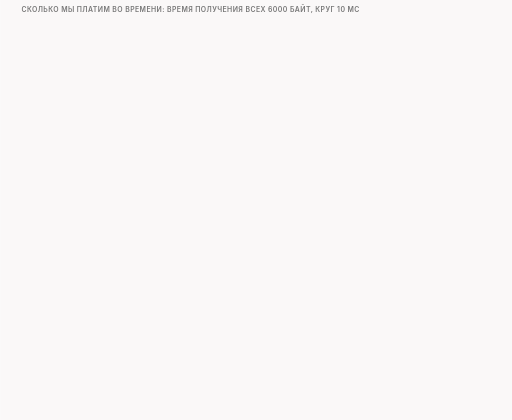
t = 0.00 s
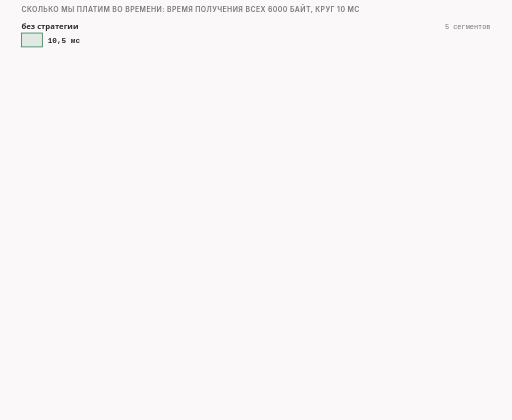
t = 1.45 s
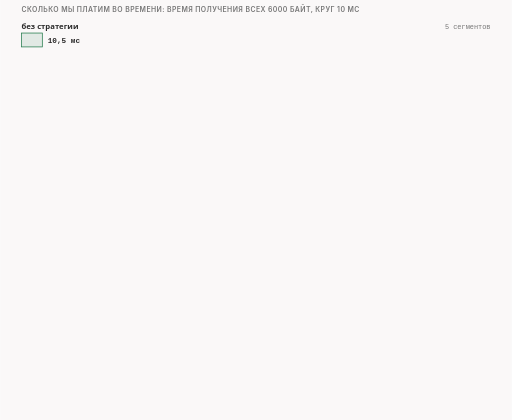
t = 3.36 s
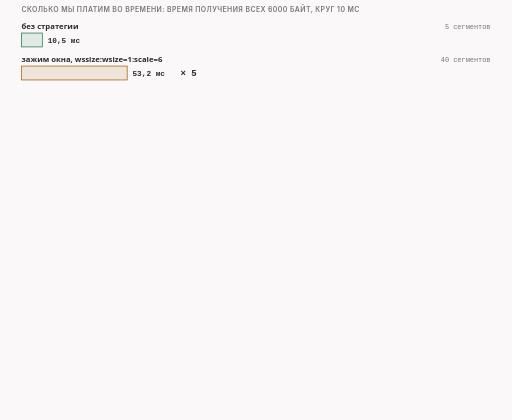
t = 5.09 s
t = 6.36 s: frame unchanged from t = 5.09 s, image omitted
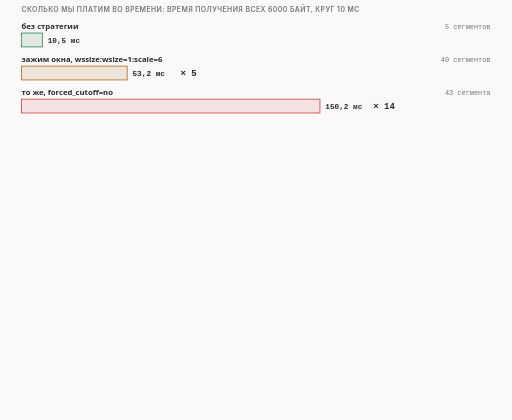
t = 8.09 s

The animated SVG that drew these frames (rendered in a browser with its animation timeline set to each time). Animation: 18 CSS @keyframes rules; frames cover the first 8.09 s, repeats indefinitely.

<svg xmlns="http://www.w3.org/2000/svg" class="v09-s17-time-forced-cutoff-and-check" viewBox="0 0 960 788" width="960" height="788" role="img" aria-labelledby="v09-s17-time-forced-cutoff-and-check-t v09-s17-time-forced-cutoff-and-check-d">
<title id="v09-s17-time-forced-cutoff-and-check-t">Время ответа и отключение no</title>
<desc id="v09-s17-time-forced-cutoff-and-check-d">Ответ сервера в нашем тесте занимает 10,5 мс без стратегии, 53,2 мс при зажиме окна у клиента, примерно в пять раз дольше, и 150,2 мс при принудительном отключении со значением no, примерно в четырнадцать раз дольше, потому что правило очереди в нашей лаборатории пропускает к программе только первые двенадцать пакетов клиента, они несут окно 1, а первые десять кусков ответа по 64 байта идут по одному за круг, а при окне 1 без множителя множитель остаётся 10 и весь ответ приходит за 32,6 мс кусками 512, 512, 1448, 88, 1024, 1448, 88 и 880 байт.</desc>
<style>.v09-s17-time-forced-cutoff-and-check{--fg:var(--dark,#2b2b2b);--fg2:var(--darkgray,#4e4e4e);--mute:var(--gray,#767676);--line:var(--lightgray,#d4d4d4);--acc:var(--secondary,#1f7fb5);--tint:var(--highlight,rgba(178,225,255,.28));--bg:var(--light,#faf8f8);--rej:#c4372b;--rejt:rgba(196,55,43,.10);--ok:#237a4b;--okt:rgba(35,122,75,.11);--amb:#a8610a;--ambt:rgba(168,97,10,.13)}
@media (prefers-color-scheme:dark){.v09-s17-time-forced-cutoff-and-check{--fg:var(--dark,#ebebec);--fg2:var(--darkgray,#d4d4d4);--mute:var(--gray,#9a9a9a);--line:var(--lightgray,#4a474a);--acc:var(--secondary,#b2e1ff);--tint:var(--highlight,rgba(178,225,255,.14));--bg:var(--light,#161618);--rej:#ff8f80;--rejt:rgba(255,143,128,.14);--ok:#7fd9a1;--okt:rgba(127,217,161,.13);--amb:#f0b866;--ambt:rgba(240,184,102,.14)}}
.v09-s17-time-forced-cutoff-and-check .bg{fill:var(--bg)}
.v09-s17-time-forced-cutoff-and-check text{font-family:var(--bodyFont,'Source Sans 3'),system-ui,-apple-system,'Segoe UI',Roboto,sans-serif;font-size:16px;fill:var(--fg2);paint-order:stroke;stroke:var(--bg);stroke-width:4px;stroke-linejoin:round}
.v09-s17-time-forced-cutoff-and-check .tk{font-weight:600;fill:var(--fg)}
.v09-s17-time-forced-cutoff-and-check .sm{font-size:14.5px}
.v09-s17-time-forced-cutoff-and-check .m{font-family:var(--codeFont,'JetBrains Mono'),ui-monospace,'Cascadia Code',Consolas,monospace;font-size:14.5px}
.v09-s17-time-forced-cutoff-and-check .mk{font-family:var(--codeFont,'JetBrains Mono'),ui-monospace,'Cascadia Code',Consolas,monospace;font-size:14.5px;font-weight:600;fill:var(--fg)}
.v09-s17-time-forced-cutoff-and-check .hx{font-family:var(--codeFont,'JetBrains Mono'),ui-monospace,'Cascadia Code',Consolas,monospace;font-size:14px;font-weight:600;fill:var(--fg);stroke:none}
.v09-s17-time-forced-cutoff-and-check .ix{font-family:var(--codeFont,'JetBrains Mono'),ui-monospace,'Cascadia Code',Consolas,monospace;font-size:13px;fill:var(--mute);stroke:none}
.v09-s17-time-forced-cutoff-and-check .big{font-size:22px}
.v09-s17-time-forced-cutoff-and-check .ml{font-family:var(--codeFont,'JetBrains Mono'),ui-monospace,'Cascadia Code',Consolas,monospace;font-size:17px;font-weight:600;fill:var(--fg)}
.v09-s17-time-forced-cutoff-and-check .cap{font-family:var(--headerFont,Inter),system-ui,-apple-system,'Segoe UI',Roboto,sans-serif;font-size:13px;font-weight:600;letter-spacing:.06em;text-transform:uppercase;fill:var(--mute)}
.v09-s17-time-forced-cutoff-and-check .mu{fill:var(--mute)}.v09-s17-time-forced-cutoff-and-check .fg{fill:var(--fg)}.v09-s17-time-forced-cutoff-and-check .acc{fill:var(--acc)}.v09-s17-time-forced-cutoff-and-check .rej{fill:var(--rej)}.v09-s17-time-forced-cutoff-and-check .ok{fill:var(--ok)}.v09-s17-time-forced-cutoff-and-check .amb{fill:var(--amb)}
.v09-s17-time-forced-cutoff-and-check .c{text-anchor:middle}.v09-s17-time-forced-cutoff-and-check .r{text-anchor:end}.v09-s17-time-forced-cutoff-and-check .ns{stroke:none}
.v09-s17-time-forced-cutoff-and-check .bx{fill:var(--bg);stroke:var(--line);stroke-width:1.4}
.v09-s17-time-forced-cutoff-and-check .bxs{fill:var(--bg);stroke:var(--mute);stroke-width:1.4}
.v09-s17-time-forced-cutoff-and-check .bxa{fill:var(--tint);stroke:var(--acc);stroke-width:1.4}
.v09-s17-time-forced-cutoff-and-check .bxr{fill:var(--rejt);stroke:var(--rej);stroke-width:1.4}
.v09-s17-time-forced-cutoff-and-check .bxo{fill:var(--okt);stroke:var(--ok);stroke-width:1.4}
.v09-s17-time-forced-cutoff-and-check .bxb{fill:var(--ambt);stroke:var(--amb);stroke-width:1.4}
.v09-s17-time-forced-cutoff-and-check .pl{fill:var(--bg);stroke:var(--fg);stroke-width:1.6}
.v09-s17-time-forced-cutoff-and-check .fs{fill:var(--mute);fill-opacity:.22;stroke:none}
.v09-s17-time-forced-cutoff-and-check .bxg{fill:var(--mute);fill-opacity:.2;stroke:var(--mute);stroke-width:1.4}
.v09-s17-time-forced-cutoff-and-check .bxn{fill:none;stroke:var(--fg);stroke-width:2}
.v09-s17-time-forced-cutoff-and-check .bxd{fill:none;stroke:var(--mute);stroke-width:1.3;stroke-dasharray:5 4}
.v09-s17-time-forced-cutoff-and-check .fa{fill:var(--tint);stroke:none}.v09-s17-time-forced-cutoff-and-check .fr{fill:var(--rejt);stroke:none}.v09-s17-time-forced-cutoff-and-check .fb{fill:var(--ambt);stroke:none}.v09-s17-time-forced-cutoff-and-check .fo{fill:var(--okt);stroke:none}
.v09-s17-time-forced-cutoff-and-check .lm{fill:none;stroke:var(--mute);stroke-width:1.4}
.v09-s17-time-forced-cutoff-and-check .lmd{fill:none;stroke:var(--mute);stroke-width:1.4;stroke-dasharray:5 4}
.v09-s17-time-forced-cutoff-and-check .la{fill:none;stroke:var(--acc);stroke-width:2}
.v09-s17-time-forced-cutoff-and-check .lf{fill:none;stroke:var(--fg2);stroke-width:2}
.v09-s17-time-forced-cutoff-and-check .lr{fill:none;stroke:var(--rej);stroke-width:2.4}
.v09-s17-time-forced-cutoff-and-check .lcut{fill:none;stroke:var(--rej);stroke-width:1.8;stroke-dasharray:6 4}
.v09-s17-time-forced-cutoff-and-check .lb{fill:none;stroke:var(--amb);stroke-width:2}
.v09-s17-time-forced-cutoff-and-check .lo{fill:none;stroke:var(--ok);stroke-width:2.4}
.v09-s17-time-forced-cutoff-and-check .hf{fill:var(--fg2)}.v09-s17-time-forced-cutoff-and-check .ha{fill:var(--acc)}.v09-s17-time-forced-cutoff-and-check .hr{fill:var(--rej)}.v09-s17-time-forced-cutoff-and-check .hm{fill:var(--mute)}.v09-s17-time-forced-cutoff-and-check .hb{fill:var(--amb)}
.v09-s17-time-forced-cutoff-and-check .fun{fill:var(--tint);stroke:var(--acc);stroke-width:1;stroke-opacity:.55}
.v09-s17-time-forced-cutoff-and-check .a{animation-duration:62s;animation-timing-function:cubic-bezier(.3,.6,.25,1);animation-iteration-count:infinite;animation-fill-mode:both}
@media (prefers-reduced-motion:reduce){.v09-s17-time-forced-cutoff-and-check .a{animation:none}.v09-s17-time-forced-cutoff-and-check .tr{display:none}}
.v09-s17-time-forced-cutoff-and-check .fl{fill:var(--bg);stroke:none}
.v09-s17-time-forced-cutoff-and-check .bxw{fill:var(--bg);stroke:var(--amb);stroke-width:1.4;stroke-dasharray:5 4}
.v09-s17-time-forced-cutoff-and-check .bxwa{fill:var(--bg);stroke:var(--acc);stroke-width:1.4;stroke-dasharray:5 4}
.v09-s17-time-forced-cutoff-and-check .bxrd{fill:none;stroke:var(--rej);stroke-width:2.4;stroke-dasharray:6 4}
.v09-s17-time-forced-cutoff-and-check .lbd{fill:none;stroke:var(--amb);stroke-width:2;stroke-dasharray:6 4}
.v09-s17-time-forced-cutoff-and-check .bxz{fill:var(--mute);fill-opacity:.28;stroke:var(--mute);stroke-width:1.2}
.v09-s17-time-forced-cutoff-and-check .bxoo{fill:var(--bg);stroke:var(--ok);stroke-width:2.2}
.v09-s17-time-forced-cutoff-and-check .bxbb{fill:var(--bg);stroke:var(--amb);stroke-width:2.2}
.v09-s17-time-forced-cutoff-and-check .bxrr{fill:var(--bg);stroke:var(--rej);stroke-width:2.2}
.v09-s17-time-forced-cutoff-and-check .bxaa{fill:var(--bg);stroke:var(--acc);stroke-width:2.2}
@keyframes v09-s17-time-forced-cutoff-and-check-k1{0.0%{opacity:0}1.613%{opacity:0}2.339%{opacity:1}97.258%{opacity:1}98.226%{opacity:0}100%{opacity:0}}.v09-s17-time-forced-cutoff-and-check .e1{animation-name:v09-s17-time-forced-cutoff-and-check-k1}@keyframes v09-s17-time-forced-cutoff-and-check-k2{0.0%{opacity:0}6.452%{opacity:0}7.177%{opacity:1}97.258%{opacity:1}98.226%{opacity:0}100%{opacity:0}}.v09-s17-time-forced-cutoff-and-check .e2{animation-name:v09-s17-time-forced-cutoff-and-check-k2}@keyframes v09-s17-time-forced-cutoff-and-check-k3{0.0%{opacity:0}11.29%{opacity:0}12.016%{opacity:1}97.258%{opacity:1}98.226%{opacity:0}100%{opacity:0}}.v09-s17-time-forced-cutoff-and-check .e3{animation-name:v09-s17-time-forced-cutoff-and-check-k3}@keyframes v09-s17-time-forced-cutoff-and-check-k4{0.0%{opacity:0}16.129%{opacity:0}16.855%{opacity:1}97.258%{opacity:1}98.226%{opacity:0}100%{opacity:0}}.v09-s17-time-forced-cutoff-and-check .e4{animation-name:v09-s17-time-forced-cutoff-and-check-k4}@keyframes v09-s17-time-forced-cutoff-and-check-k5{0.0%{opacity:0}19.355%{opacity:0}20.081%{opacity:1}97.258%{opacity:1}98.226%{opacity:0}100%{opacity:0}}.v09-s17-time-forced-cutoff-and-check .e5{animation-name:v09-s17-time-forced-cutoff-and-check-k5}@keyframes v09-s17-time-forced-cutoff-and-check-k6{0.0%{opacity:0}20.968%{opacity:0}21.694%{opacity:1}97.258%{opacity:1}98.226%{opacity:0}100%{opacity:0}}.v09-s17-time-forced-cutoff-and-check .e6{animation-name:v09-s17-time-forced-cutoff-and-check-k6}@keyframes v09-s17-time-forced-cutoff-and-check-k7{0.0%{opacity:0}22.581%{opacity:0}23.306%{opacity:1}97.258%{opacity:1}98.226%{opacity:0}100%{opacity:0}}.v09-s17-time-forced-cutoff-and-check .e7{animation-name:v09-s17-time-forced-cutoff-and-check-k7}@keyframes v09-s17-time-forced-cutoff-and-check-k8{0.0%{opacity:0}24.194%{opacity:0}24.919%{opacity:1}97.258%{opacity:1}98.226%{opacity:0}100%{opacity:0}}.v09-s17-time-forced-cutoff-and-check .e8{animation-name:v09-s17-time-forced-cutoff-and-check-k8}@keyframes v09-s17-time-forced-cutoff-and-check-k9{0.0%{opacity:0}27.419%{opacity:0}28.145%{opacity:1}97.258%{opacity:1}98.226%{opacity:0}100%{opacity:0}}.v09-s17-time-forced-cutoff-and-check .e9{animation-name:v09-s17-time-forced-cutoff-and-check-k9}@keyframes v09-s17-time-forced-cutoff-and-check-k10{0.0%{opacity:0}32.258%{opacity:0}32.984%{opacity:1}97.258%{opacity:1}98.226%{opacity:0}100%{opacity:0}}.v09-s17-time-forced-cutoff-and-check .e10{animation-name:v09-s17-time-forced-cutoff-and-check-k10}@keyframes v09-s17-time-forced-cutoff-and-check-k11{0.0%{opacity:0}33.871%{opacity:0}34.597%{opacity:1}97.258%{opacity:1}98.226%{opacity:0}100%{opacity:0}}.v09-s17-time-forced-cutoff-and-check .e11{animation-name:v09-s17-time-forced-cutoff-and-check-k11}@keyframes v09-s17-time-forced-cutoff-and-check-k12{0.0%{opacity:0}36.29%{opacity:0}37.016%{opacity:1}97.258%{opacity:1}98.226%{opacity:0}100%{opacity:0}}.v09-s17-time-forced-cutoff-and-check .e12{animation-name:v09-s17-time-forced-cutoff-and-check-k12}@keyframes v09-s17-time-forced-cutoff-and-check-k13{0.0%{opacity:0}40.323%{opacity:0}41.048%{opacity:1}97.258%{opacity:1}98.226%{opacity:0}100%{opacity:0}}.v09-s17-time-forced-cutoff-and-check .e13{animation-name:v09-s17-time-forced-cutoff-and-check-k13}@keyframes v09-s17-time-forced-cutoff-and-check-k14{0.0%{opacity:0}48.387%{opacity:0}49.113%{opacity:1}97.258%{opacity:1}98.226%{opacity:0}100%{opacity:0}}.v09-s17-time-forced-cutoff-and-check .e14{animation-name:v09-s17-time-forced-cutoff-and-check-k14}@keyframes v09-s17-time-forced-cutoff-and-check-k15{0.0%{opacity:0}49.194%{opacity:0}49.677%{opacity:1}58.065%{opacity:1}58.548%{opacity:0}100%{opacity:0}}.v09-s17-time-forced-cutoff-and-check .e15{animation-name:v09-s17-time-forced-cutoff-and-check-k15}@keyframes v09-s17-time-forced-cutoff-and-check-k16{0.0%{opacity:0}58.065%{opacity:0}58.79%{opacity:1}97.258%{opacity:1}98.226%{opacity:0}100%{opacity:0}}.v09-s17-time-forced-cutoff-and-check .e16{animation-name:v09-s17-time-forced-cutoff-and-check-k16}@keyframes v09-s17-time-forced-cutoff-and-check-k17{0.0%{opacity:0}61.29%{opacity:0}62.016%{opacity:1}97.258%{opacity:1}98.226%{opacity:0}100%{opacity:0}}.v09-s17-time-forced-cutoff-and-check .e17{animation-name:v09-s17-time-forced-cutoff-and-check-k17}@keyframes v09-s17-time-forced-cutoff-and-check-k18{0.0%{opacity:0}64.516%{opacity:0}65.242%{opacity:1}97.258%{opacity:1}98.226%{opacity:0}100%{opacity:0}}.v09-s17-time-forced-cutoff-and-check .e18{animation-name:v09-s17-time-forced-cutoff-and-check-k18}</style>
<rect class="bg" x="0" y="0" width="960" height="788"/>
<g><text class="cap" x="40" y="22">сколько мы платим во времени: время получения всех 6000 байт, круг 10 мс</text></g>
<g class="a e1"><text class="sm tk" x="40" y="54">без стратегии</text><text class="ix mu r" x="920" y="54">5 сегментов</text><rect class="bxo" x="40" y="62" width="39.1" height="26" rx="0"/><text class="mk" x="89.1" y="81">10,5 мс</text></g>
<g class="a e2"><text class="sm tk" x="40" y="116">зажим окна, wssize:wsize=1:scale=6</text><text class="ix mu r" x="920" y="116">40 сегментов</text><rect class="bxb" x="40" y="124" width="198.3" height="26" rx="0"/><text class="mk" x="248.3" y="143">53,2 мс</text><text class="ml" x="338.3" y="143">× 5</text></g>
<g class="a e3"><text class="sm tk" x="40" y="178">то же, forced_cutoff=no</text><text class="ix mu r" x="920" y="178">43 сегмента</text><rect class="bxr" x="40" y="186" width="560" height="26" rx="0"/><text class="mk" x="610" y="205">150,2 мс</text><text class="ml" x="700" y="205">× 14</text></g>
<g class="a e4"><text class="ix mu" x="40" y="230">53,2 / 10,5 ≈ 5,07 · 150,2 / 10,5 ≈ 14,3</text></g>
<g class="a e5"><text class="sm tk" x="40" y="266">принудительное отключение no: окно правится у каждого пакета, который отдали программе</text></g>
<g class="a e6"><text class="cap" x="40" y="292">пакеты клиента по порядку</text></g>
<g class="a e7"><rect class="bxb" x="40" y="300" width="40" height="30" rx="0"/><text class="ix tk c" x="60" y="320">S</text><rect class="bxb" x="80" y="300" width="40" height="30" rx="0"/><text class="ix tk c" x="100" y="320">A</text><rect class="bxb" x="120" y="300" width="40" height="30" rx="0"/><text class="ix tk c" x="140" y="320">PA</text><rect class="bxb" x="160" y="300" width="40" height="30" rx="0"/><text class="ix tk c" x="180" y="320">A</text><rect class="bxb" x="200" y="300" width="40" height="30" rx="0"/><text class="ix tk c" x="220" y="320">A</text><rect class="bxb" x="240" y="300" width="40" height="30" rx="0"/><text class="ix tk c" x="260" y="320">A</text><rect class="bxb" x="280" y="300" width="40" height="30" rx="0"/><text class="ix tk c" x="300" y="320">A</text><rect class="bxb" x="320" y="300" width="40" height="30" rx="0"/><text class="ix tk c" x="340" y="320">A</text><rect class="bxb" x="360" y="300" width="40" height="30" rx="0"/><text class="ix tk c" x="380" y="320">A</text><rect class="bxb" x="400" y="300" width="40" height="30" rx="0"/><text class="ix tk c" x="420" y="320">A</text><rect class="bxb" x="440" y="300" width="40" height="30" rx="0"/><text class="ix tk c" x="460" y="320">A</text><rect class="bxb" x="480" y="300" width="40" height="30" rx="0"/><text class="ix tk c" x="500" y="320">A</text><rect class="bxa" x="520" y="300" width="40" height="30" rx="0"/><text class="ix tk c" x="540" y="320">A</text><rect class="bxa" x="560" y="300" width="40" height="30" rx="0"/><text class="ix tk c" x="580" y="320">A</text><rect class="bxa" x="600" y="300" width="40" height="30" rx="0"/><text class="ix tk c" x="620" y="320">A</text><rect class="bx" x="640" y="300" width="40" height="30" rx="0"/><text class="ix tk c" x="660" y="320">…</text></g>
<g class="a e8"><path class="lb" d="M40 338L520 338"/><text class="sm tk amb" x="40" y="358">окно 1: ровно 12 пакетов клиента</text><text class="sm tk" x="532" y="358">дальше окно 63</text></g>
<g class="a e9"><text class="sm mu" x="40" y="378">правило очереди в нашей лаборатории: к программе идут только первые 12 пакетов клиента</text><text class="sm mu" x="40" y="398">так было в выпуске про командную строку</text></g>
<g class="a e10"><text class="cap" x="40" y="426">куски ответа сервера</text></g>
<g class="a e11"><rect class="bxr" x="40" y="434" width="9.4" height="30" rx="0"/><rect class="bxa" x="49.4" y="434" width="9.4" height="30" rx="0"/><rect class="bxa" x="58.8" y="434" width="9.4" height="30" rx="0"/><rect class="bxa" x="68.2" y="434" width="9.4" height="30" rx="0"/><rect class="bxa" x="77.5" y="434" width="9.4" height="30" rx="0"/><rect class="bxa" x="86.9" y="434" width="9.4" height="30" rx="0"/><rect class="bxa" x="96.3" y="434" width="9.4" height="30" rx="0"/><rect class="bxa" x="105.7" y="434" width="9.4" height="30" rx="0"/><rect class="bxa" x="115.1" y="434" width="9.4" height="30" rx="0"/><rect class="bxa" x="124.5" y="434" width="9.4" height="30" rx="0"/><rect class="bxs" x="133.9" y="434" width="786.1" height="30" rx="0"/><text class="ix tk c" x="526.9" y="454">ещё 33 сегмента: 192, 128, … 560</text></g>
<g class="a e12"><text class="sm tk" x="40" y="486">первые десять кусков по 64 байта, каждый своим кругом; всего 43 сегмента</text></g>
<g class="a e13"><rect class="bxs" x="40" y="508" width="880" height="78" rx="8"/><text class="cap" x="54" y="530">руководство, не измерение</text><text class="m fg" x="54" y="552">«It reduces speed in any case» · «catastrophic drop in speed»</text><text class="sm mu" x="54" y="574">мы мерили только на круге 10 мс; что это значит для живого канала, не знаем</text></g>
<g class="a e14"><rect class="bx" x="40" y="602" width="880" height="170" rx="8"/><text class="cap" x="54" y="626">проверь себя</text><text class="sm tk" x="54" y="650">wssize:wsize=1 без scale: множитель остался 10. Окно после приветствия такое же узкое?</text></g>
<g class="a e15 tr"><rect class="bxd" x="54" y="662" width="96" height="26" rx="6"/><text class="mk c" x="102" y="680">?</text></g>
<g class="a e16"><rect class="bxo" x="54" y="662" width="96" height="26" rx="6"/><text class="mk c" x="102" y="680">нет</text><text class="sm" x="166" y="681">обычное окно 63 снова значит 63 × 1024 = 64512 байт; весь ответ за 32,6 мс вместо 53,2</text></g>
<g class="a e17"><rect class="bxr" x="54" y="702" width="72.7" height="26" rx="0"/><text class="ix c fg tk" x="90.4" y="719.5">512</text><rect class="bxr" x="126.7" y="702" width="72.7" height="26" rx="0"/><text class="ix c fg tk" x="163.1" y="719.5">512</text><rect class="bxa" x="199.4" y="702" width="205.6" height="26" rx="0"/><text class="ix c fg tk" x="302.2" y="719.5">1448</text><rect class="bxb" x="405" y="702" width="12.5" height="26" rx="0"/><rect class="bxa" x="417.5" y="702" width="145.4" height="26" rx="0"/><text class="ix c fg tk" x="490.2" y="719.5">1024</text><rect class="bxa" x="562.9" y="702" width="205.6" height="26" rx="0"/><text class="ix c fg tk" x="665.7" y="719.5">1448</text><rect class="bxb" x="768.5" y="702" width="12.5" height="26" rx="0"/><rect class="bxa" x="781" y="702" width="125" height="26" rx="0"/><text class="ix c fg tk" x="843.5" y="719.5">880</text></g>
<g class="a e18"><text class="ix mu" x="54" y="754">сегменты: 512, 512, 1448, 88, 1024, 1448, 88, 880</text></g>
</svg>
